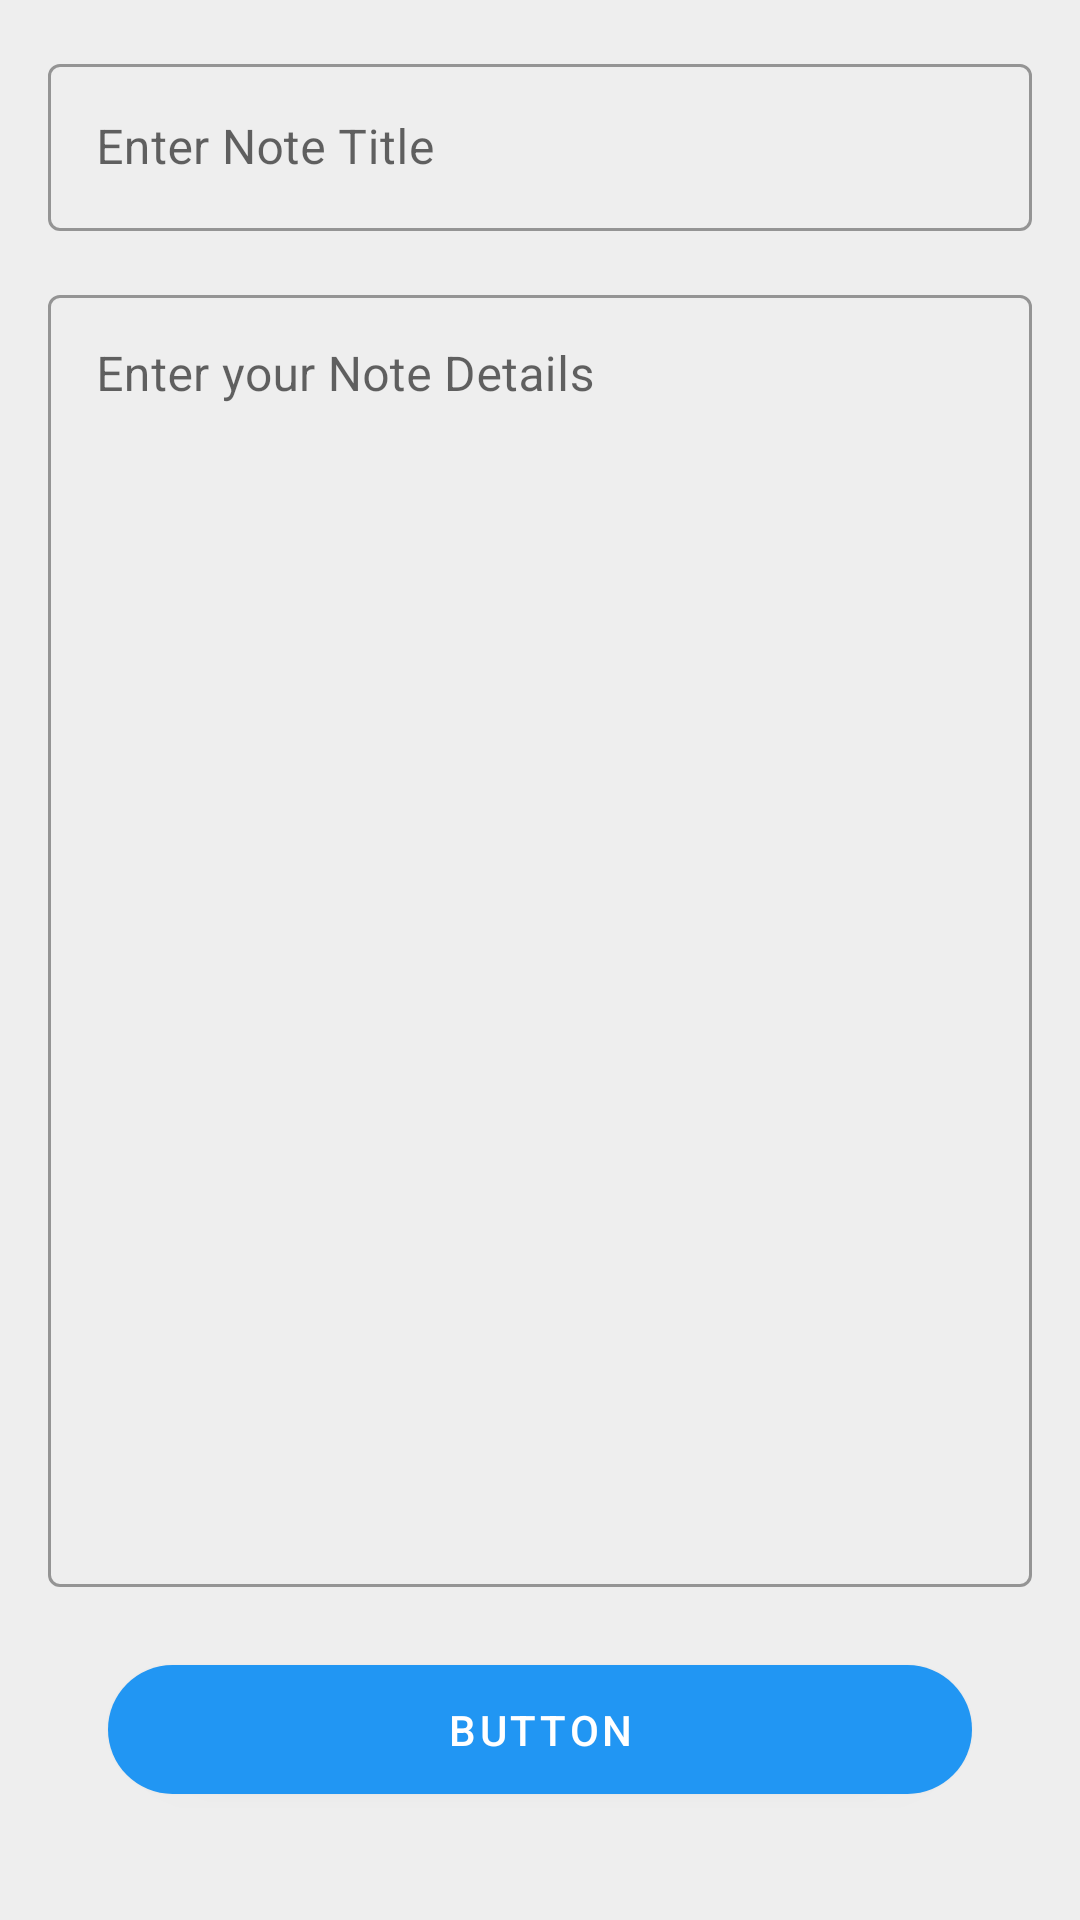

This screen was rendered from an Android layout file. Write that file and the resources it references.
<!-- AndroidManifest.xml: application theme Theme.ToDoBuddy -->
<!-- res/layout/add_edit_note_page.xml -->
<?xml version="1.0" encoding="utf-8"?>
<RelativeLayout xmlns:android="http://schemas.android.com/apk/res/android"
    xmlns:app="http://schemas.android.com/apk/res-auto"
    xmlns:tools="http://schemas.android.com/tools"
    android:layout_width="match_parent"
    android:layout_height="match_parent"
    android:background="@color/grey_200"
    android:padding="16dp"
    tools:context=".view.AddEditNotePage">

    <com.google.android.material.textfield.TextInputLayout
        android:id="@+id/idEdtNoteNameLayout"
        android:layout_width="match_parent"
        android:layout_height="wrap_content"
        android:hint="Enter Note Title"
        style="@style/Widget.MaterialComponents.TextInputLayout.OutlinedBox">

        <com.google.android.material.textfield.TextInputEditText
            android:id="@+id/idEdtNoteName"
            android:layout_width="match_parent"
            android:layout_height="wrap_content" />

    </com.google.android.material.textfield.TextInputLayout>



    <com.google.android.material.textfield.TextInputLayout
        android:id="@+id/idEdtNoteDescLayout"
        android:layout_width="match_parent"
        android:layout_height="wrap_content"
        android:layout_above="@id/idBtn"
        android:layout_below="@id/idEdtNoteNameLayout"
        android:hint="Enter your Note Details"
        android:inputType="textMultiLine"
        android:layout_marginTop="16dp"
        android:singleLine="false"
        style="@style/Widget.MaterialComponents.TextInputLayout.OutlinedBox">

        <com.google.android.material.textfield.TextInputEditText
            android:id="@+id/idEdtNoteDesc"
            android:layout_width="match_parent"
            android:layout_height="match_parent"
            android:gravity="start|top" />

    </com.google.android.material.textfield.TextInputLayout>


    <com.google.android.material.button.MaterialButton
        android:id="@+id/idBtn"
        android:layout_width="match_parent"
        android:layout_height="55dp"
        android:layout_alignParentBottom="true"
        android:layout_marginStart="20dp"
        android:layout_marginTop="20dp"
        android:layout_marginEnd="20dp"
        android:layout_marginBottom="20dp"
        android:text="Button"
        app:cornerRadius="50dp" />

</RelativeLayout>
<!-- resources referenced by this layout -->
<resources>
  <color name="grey_200">#EEEEEE</color>
  <style name="Theme.ToDoBuddy" parent="Theme.MaterialComponents.DayNight.NoActionBar">
          
          <item name="colorPrimary">@color/blue_500</item>
          <item name="colorPrimaryVariant">@color/blue_700</item>
          <item name="colorOnPrimary">@color/white</item>
          
          <item name="colorSecondary">@color/blue_500</item>
          <item name="colorSecondaryVariant">@color/blue_700</item>
          <item name="colorOnSecondary">@color/white</item>
          
          <item name="android:statusBarColor" tools:targetApi="l">?attr/colorPrimaryVariant</item>
          
      </style>
  <color name="blue_500">#2196F3</color>
  <color name="blue_700">#1976D2</color>
  <color name="white">#FFFFFFFF</color>
</resources>
